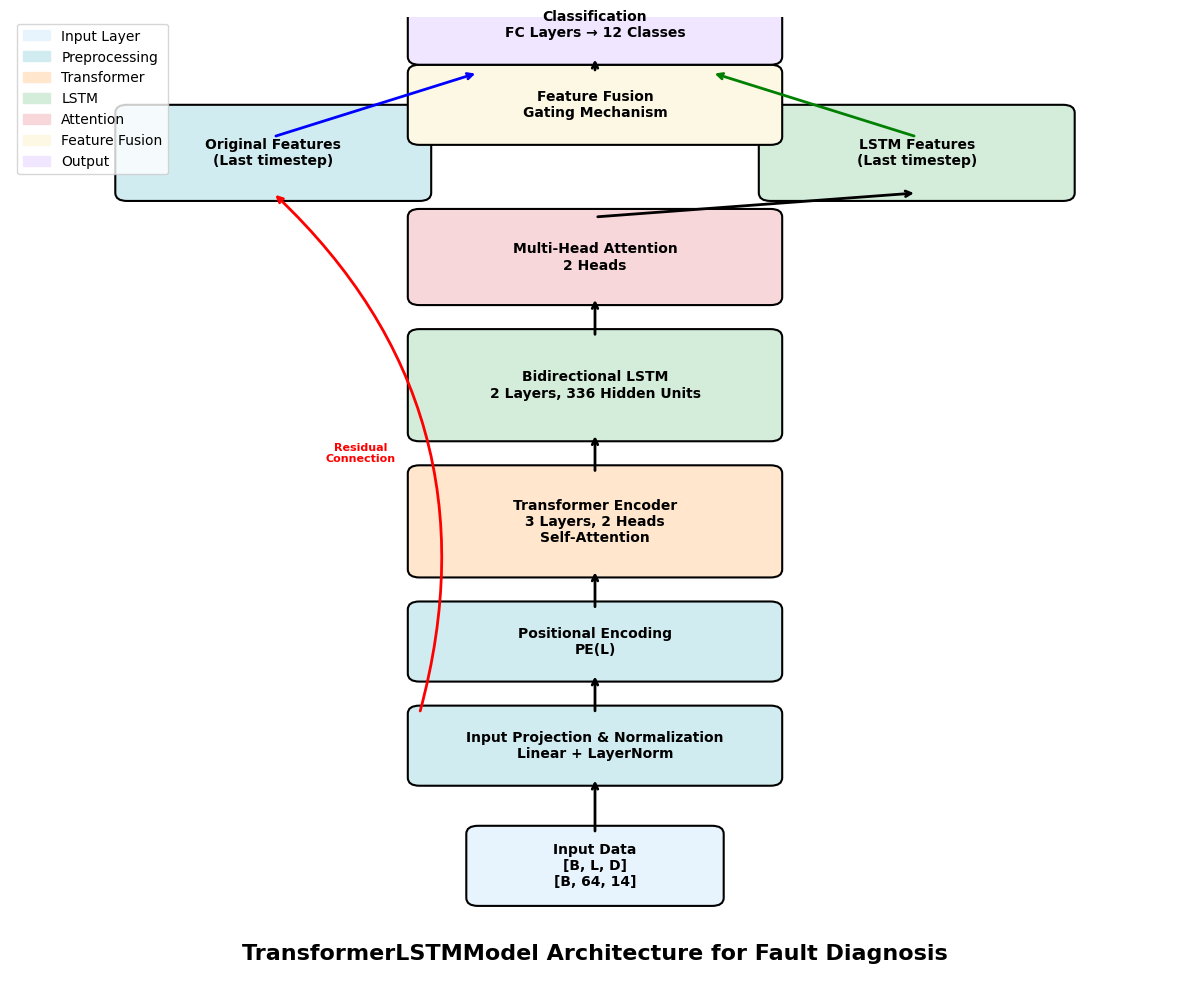

The matplotlib source for this figure: (Note: this script raises an exception after producing the figure.)
#!/usr/bin/env python3
"""
脚本用于生成TransformerLSTMModel架构图
"""

import matplotlib.pyplot as plt
import matplotlib.patches as patches
from matplotlib.patches import FancyBboxPatch, ConnectionPatch
import numpy as np

# 设置中文字体
plt.rcParams['font.sans-serif'] = ['Arial Unicode MS', 'SimHei', 'DejaVu Sans']
plt.rcParams['axes.unicode_minus'] = False

def create_architecture_diagram():
    """创建TransformerLSTMModel架构图"""
    
    # 创建图形和轴
    fig, ax = plt.subplots(1, 1, figsize=(12, 10))
    ax.set_xlim(0, 10)
    ax.set_ylim(0, 12)
    ax.axis('off')
    
    # 定义颜色方案
    colors = {
        'input': '#E8F4FD',
        'preprocessing': '#D1ECF1', 
        'transformer': '#FFE6CC',
        'lstm': '#D4EDDA',
        'attention': '#F8D7DA',
        'fusion': '#FCF8E3',
        'output': '#F0E6FF'
    }
    
    # 定义组件位置和大小
    components = [
        # (x, y, width, height, text, color_key)
        (4, 1, 2, 0.8, 'Input Data\n[B, L, D]\n[B, 64, 14]', 'input'),
        (3.5, 2.5, 3, 0.8, 'Input Projection & Normalization\nLinear + LayerNorm', 'preprocessing'),
        (3.5, 3.8, 3, 0.8, 'Positional Encoding\nPE(L)', 'preprocessing'),
        (3.5, 5.1, 3, 1.2, 'Transformer Encoder\n3 Layers, 2 Heads\nSelf-Attention', 'transformer'),
        (3.5, 6.8, 3, 1.2, 'Bidirectional LSTM\n2 Layers, 336 Hidden Units', 'lstm'),
        (3.5, 8.5, 3, 1, 'Multi-Head Attention\n2 Heads', 'attention'),
        (1, 9.8, 2.5, 1, 'Original Features\n(Last timestep)', 'preprocessing'),
        (6.5, 9.8, 2.5, 1, 'LSTM Features\n(Last timestep)', 'lstm'),
        (3.5, 10.5, 3, 0.8, 'Feature Fusion\nGating Mechanism', 'fusion'),
        (3.5, 11.5, 3, 0.8, 'Classification\nFC Layers → 12 Classes', 'output')
    ]
    
    # 绘制组件
    boxes = []
    for x, y, w, h, text, color_key in components:
        # 创建圆角矩形
        box = FancyBboxPatch(
            (x, y), w, h,
            boxstyle="round,pad=0.1",
            facecolor=colors[color_key],
            edgecolor='black',
            linewidth=1.5
        )
        ax.add_patch(box)
        
        # 添加文本
        ax.text(x + w/2, y + h/2, text, 
               ha='center', va='center', 
               fontsize=10, weight='bold',
               wrap=True)
        
        boxes.append((x + w/2, y, x + w/2, y + h))  # 存储连接点
    
    # 绘制数据流箭头
    arrows = [
        (0, 1),  # Input → Input Projection
        (1, 2),  # Input Projection → Positional Encoding
        (2, 3),  # Positional Encoding → Transformer
        (3, 4),  # Transformer → LSTM
        (4, 5),  # LSTM → Attention
        (5, 7),  # Attention → LSTM Features
        (1, 6),  # Input Projection → Original Features (残差连接)
        (6, 8),  # Original Features → Fusion
        (7, 8),  # LSTM Features → Fusion
        (8, 9),  # Fusion → Classification
    ]
    
    for start_idx, end_idx in arrows:
        if start_idx < len(boxes) and end_idx < len(boxes):
            start_x, start_y_bottom, _, start_y_top = boxes[start_idx]
            end_x, end_y_bottom, _, end_y_top = boxes[end_idx]
            
            # 特殊处理残差连接
            if start_idx == 1 and end_idx == 6:  # 残差连接
                # 绘制弯曲的箭头
                ax.annotate('', xy=(end_x, end_y_bottom), xytext=(start_x - 1.5, start_y_top),
                           arrowprops=dict(arrowstyle='->', lw=2, color='red',
                                         connectionstyle="arc3,rad=0.3"))
                # 添加标签
                ax.text(start_x - 2, (start_y_top + end_y_bottom)/2, 'Residual\nConnection', 
                       ha='center', va='center', fontsize=8, color='red', weight='bold')
            elif start_idx == 6 and end_idx == 8:  # Original Features → Fusion
                ax.annotate('', xy=(end_x - 1, end_y_top), xytext=(start_x, end_y_bottom),
                           arrowprops=dict(arrowstyle='->', lw=2, color='blue'))
            elif start_idx == 7 and end_idx == 8:  # LSTM Features → Fusion
                ax.annotate('', xy=(end_x + 1, end_y_top), xytext=(start_x, end_y_bottom),
                           arrowprops=dict(arrowstyle='->', lw=2, color='green'))
            else:
                # 普通的垂直箭头
                ax.annotate('', xy=(end_x, end_y_bottom), xytext=(start_x, start_y_top),
                           arrowprops=dict(arrowstyle='->', lw=2, color='black'))
    
    # 添加标题
    ax.text(5, 0.3, 'TransformerLSTMModel Architecture for Fault Diagnosis', 
           ha='center', va='center', fontsize=16, weight='bold')
    
    # 添加图例
    legend_elements = [
        patches.Patch(color=colors['input'], label='Input Layer'),
        patches.Patch(color=colors['preprocessing'], label='Preprocessing'),
        patches.Patch(color=colors['transformer'], label='Transformer'),
        patches.Patch(color=colors['lstm'], label='LSTM'),
        patches.Patch(color=colors['attention'], label='Attention'),
        patches.Patch(color=colors['fusion'], label='Feature Fusion'),
        patches.Patch(color=colors['output'], label='Output')
    ]
    
    ax.legend(handles=legend_elements, loc='upper left', bbox_to_anchor=(0, 1))
    
    # 保存图形
    plt.tight_layout()
    plt.savefig('/Users/<user>/Downloads/毕设85精准度/写论文/Thesis/logos/hybrid_architecture.png', 
                dpi=300, bbox_inches='tight', facecolor='white')
    plt.savefig('/Users/<user>/Downloads/毕设85精准度/写论文/Thesis/logos/hybrid_architecture.pdf', 
                bbox_inches='tight', facecolor='white')
    
    print("架构图已保存为:")
    print("- hybrid_architecture.png")
    print("- hybrid_architecture.pdf")
    
    plt.show()

if __name__ == "__main__":
    create_architecture_diagram()
